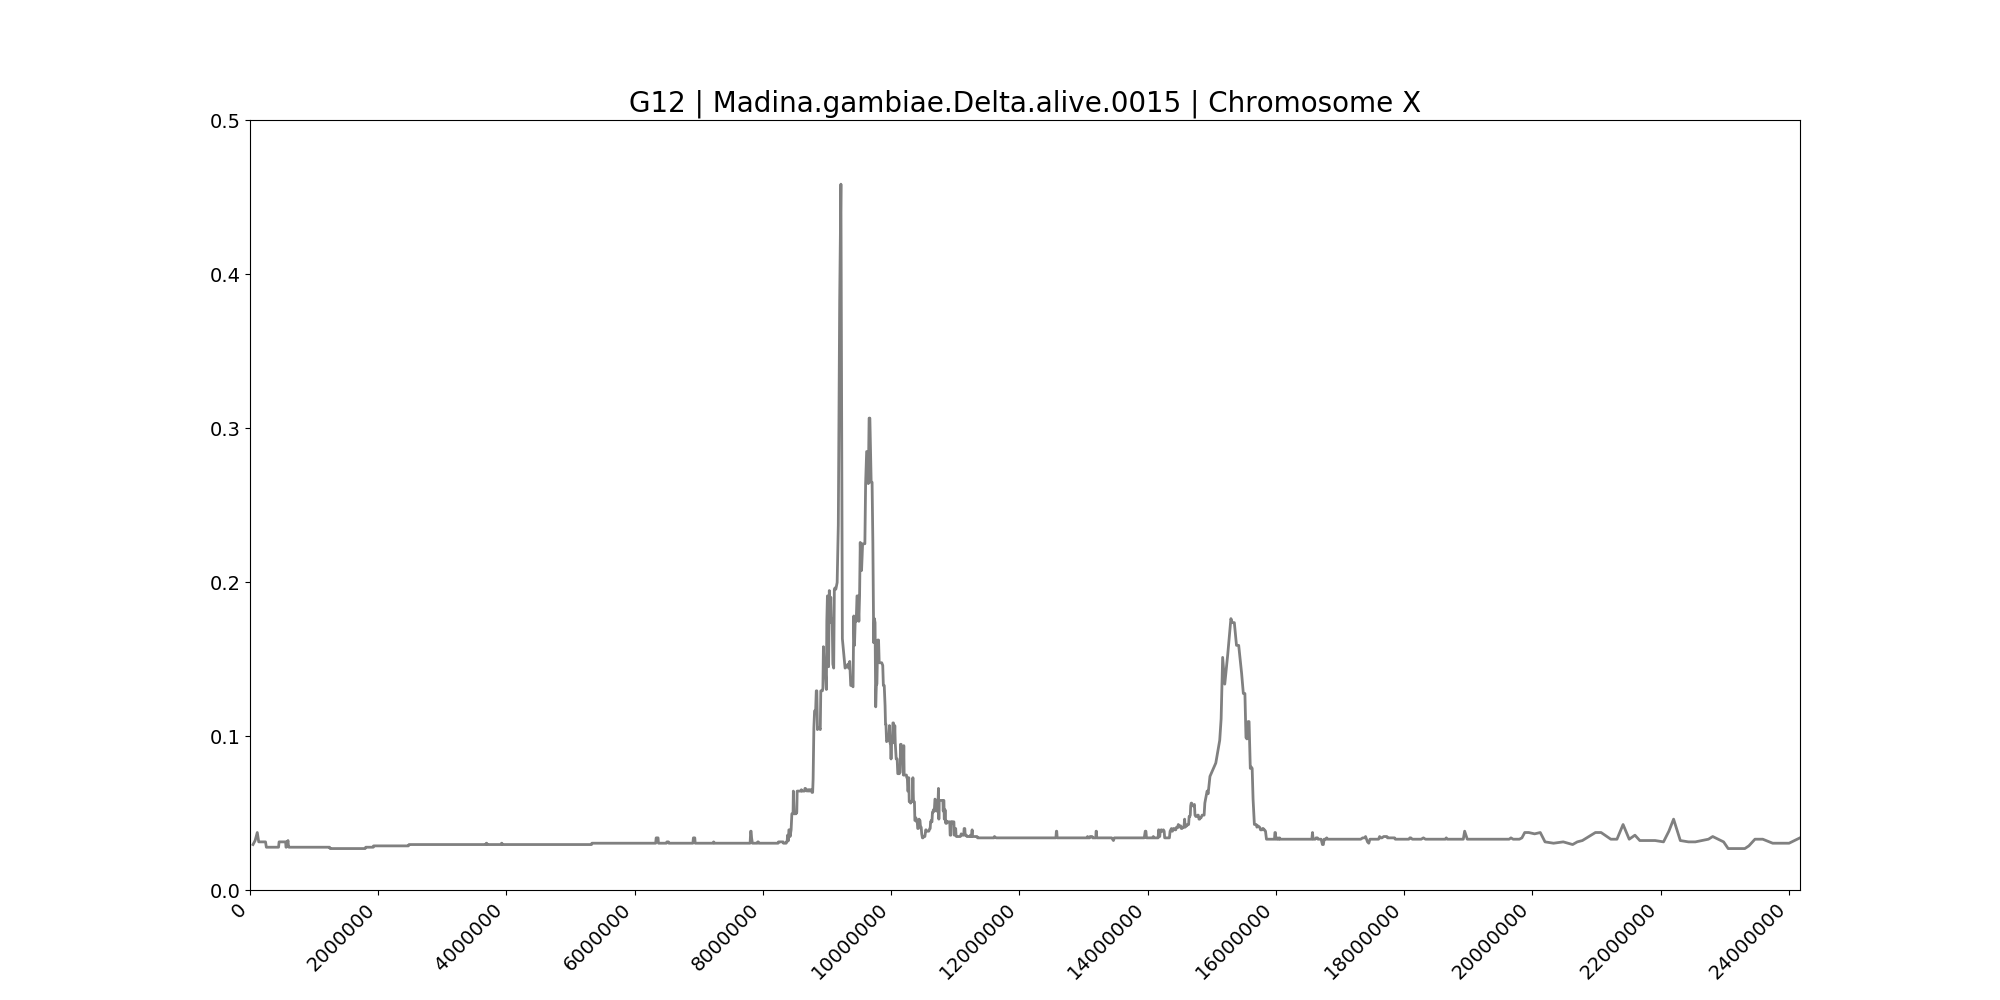

The data file committed next to this chart (first rows):
midpoint	G12
46902	0.02951
80026	0.03212
113348	0.03733
136241	0.03125
154996	0.03125
172296	0.03125
188880	0.03125
208329	0.03125
225610	0.03125
242124	0.03125
254959	0.02778
263446	0.02778
272345	0.02778
280608	0.02778
291894	0.02778
309131	0.02778
319426	0.02778
329239	0.02778
340374	0.02778
351962	0.02778
361490	0.02778
371251	0.02778
383202	0.02778
397488	0.02778
404648	0.02778
411502	0.02778
419856	0.02778
429552	0.02778
437018	0.02778
445486	0.02778
453622	0.03125
461042	0.03125
469771	0.03125
477552	0.03125
484322	0.03125
491102	0.03125
496869	0.03125
502909	0.03125
509944	0.03125
515533	0.03125
522014	0.03125
528310	0.03125
539113	0.03125
549250	0.03125
555357	0.03125
561294	0.02778
567149	0.02778
572755	0.03125
578885	0.03125
586932	0.03125
592710	0.03212
599855	0.02865
607301	0.02778
619222	0.02778
628100	0.02778
632831	0.02778
638516	0.02778
643894	0.02778
649314	0.02778
657232	0.02778
... 2,325 more rows
